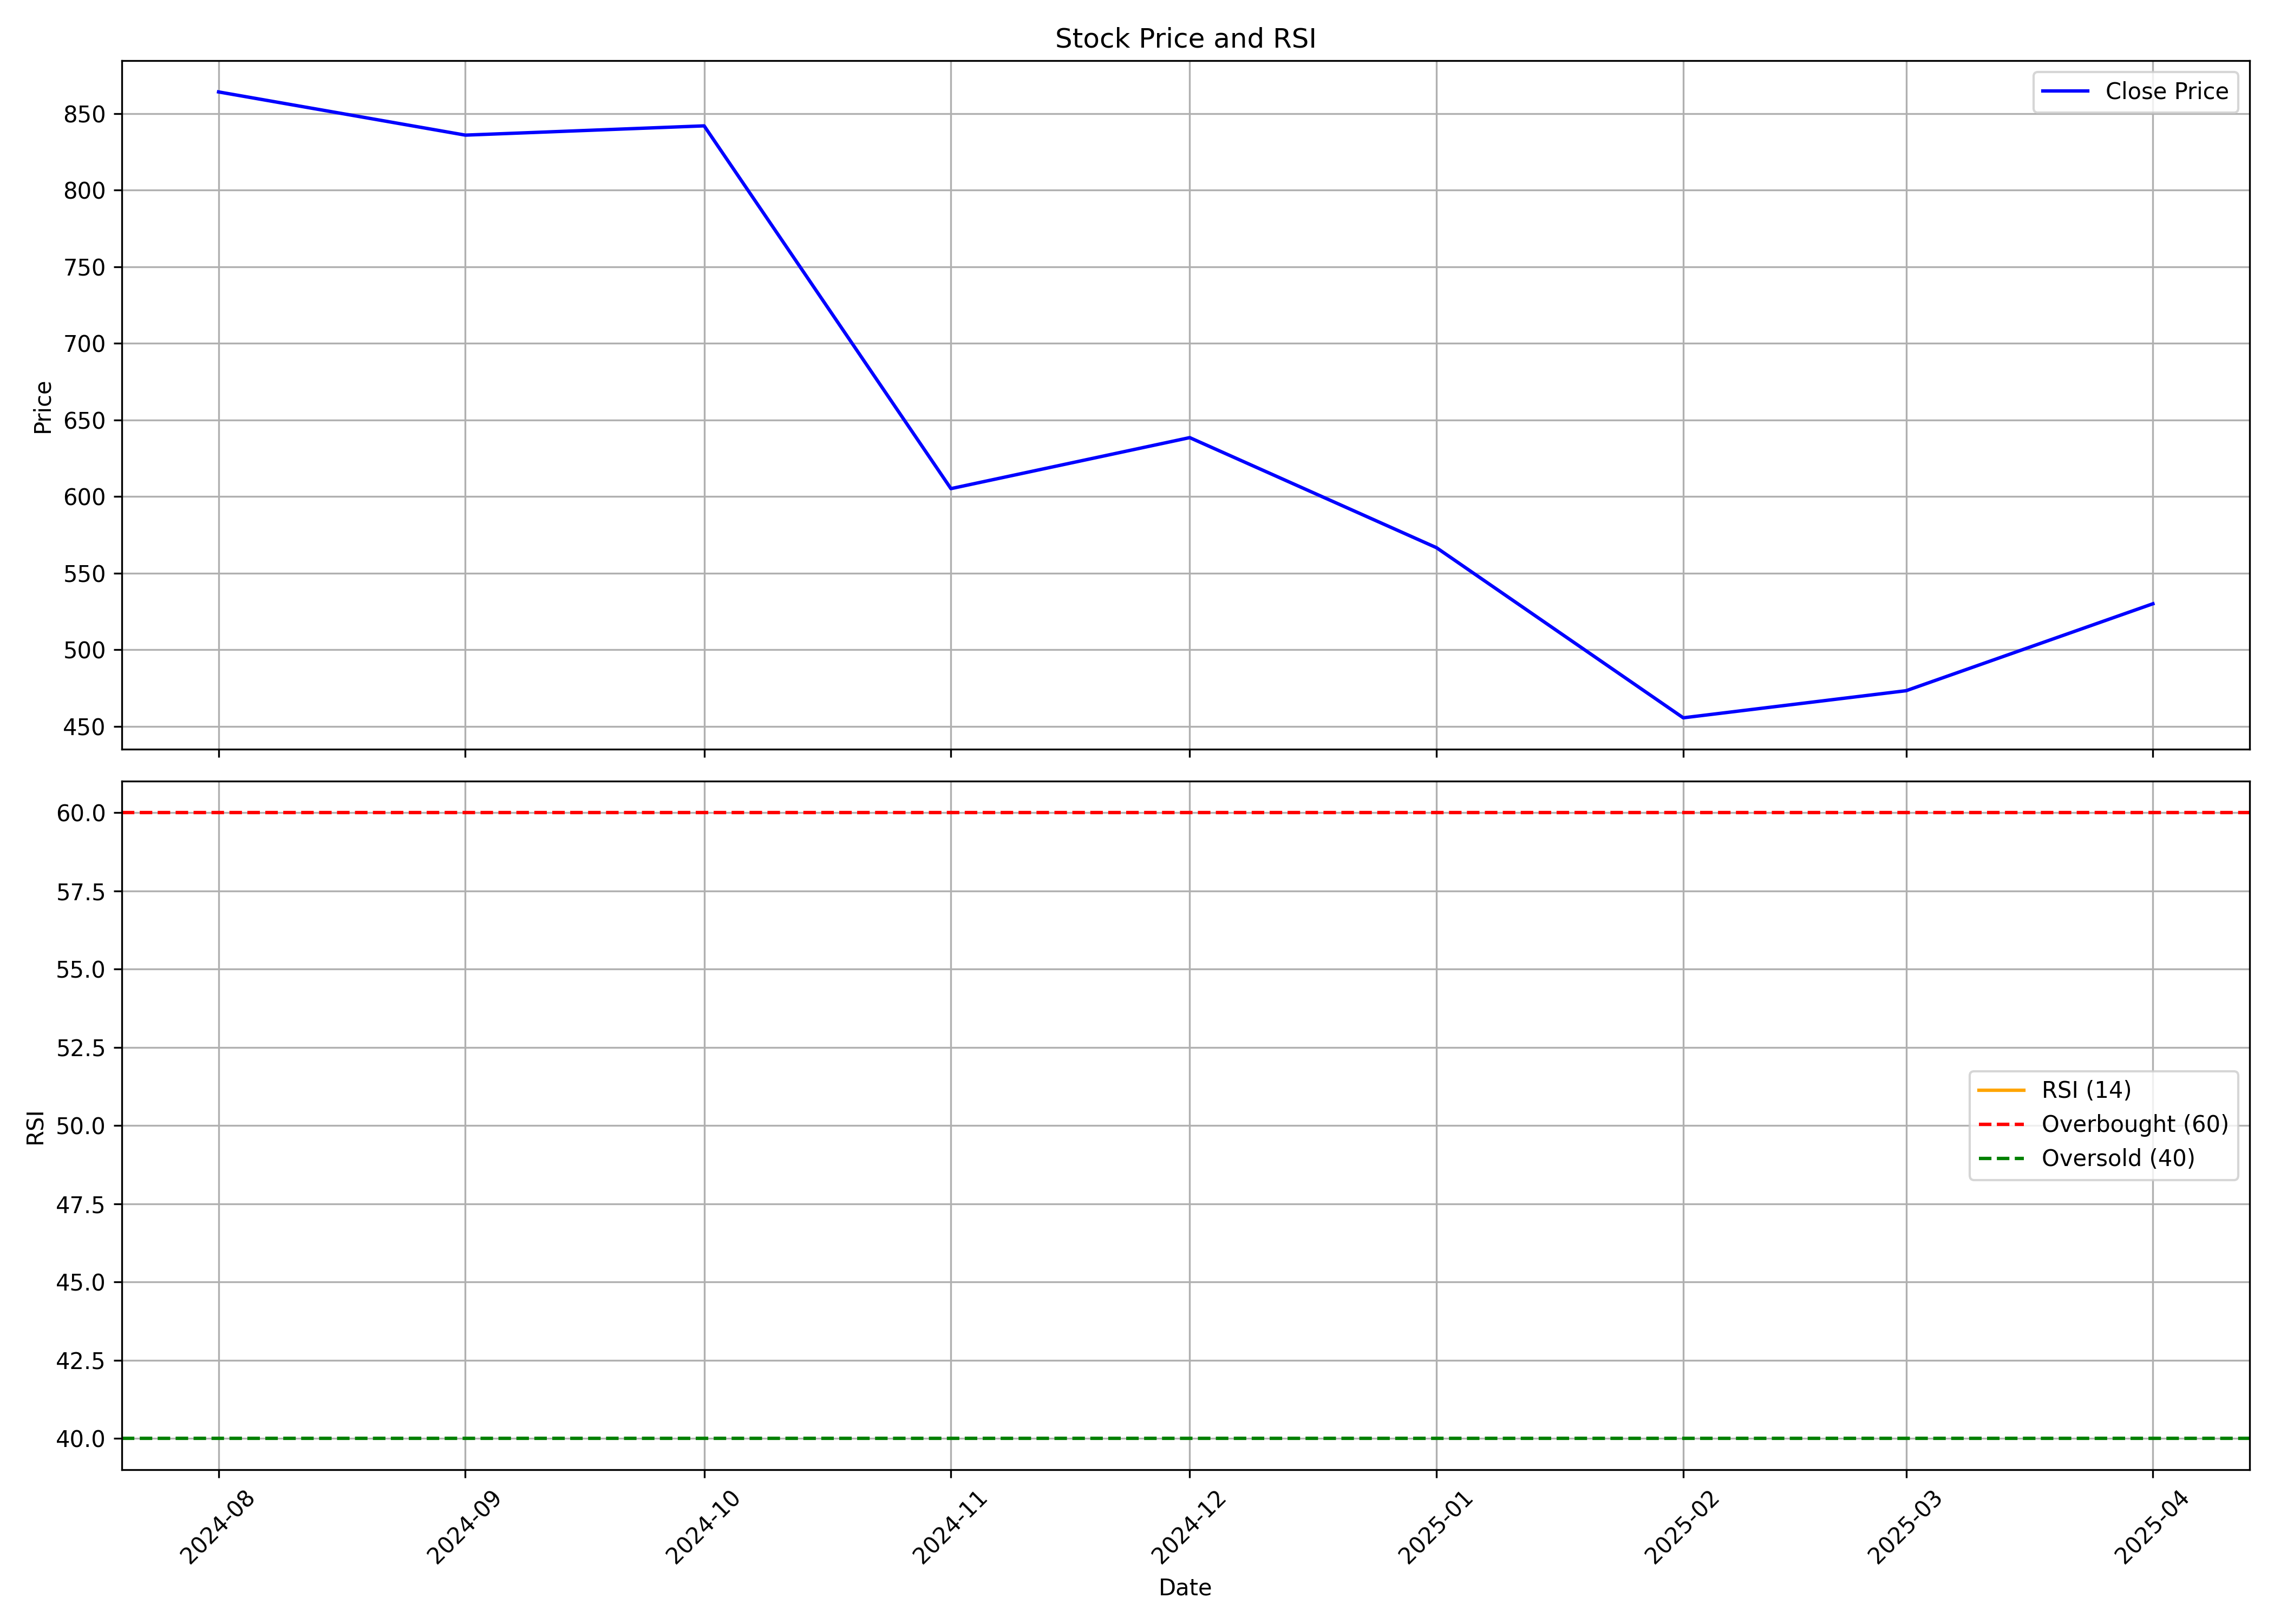

Data behind this chart, as committed beside it:
, Unnamed: 0, date, symbol, open, high, low, close, volume, rsi
0, 0, 2024-08-01, AKUMS, 725.0, 1176, 725.0, 864, 39242282, 
1, 1, 2024-09-01, AKUMS, 870.5, 949.0, 821.0, 835.8, 4974650, 
2, 2, 2024-10-01, AKUMS, 843.4, 940, 805.1, 841.9, 3404508, 
3, 3, 2024-11-01, AKUMS, 845.0, 860.0, 530, 605.1, 9756543, 
4, 4, 2024-12-01, AKUMS, 609.0, 678.4, 552.3, 638.4, 9928862, 
5, 5, 2025-01-01, AKUMS, 648.0, 652.7, 526.5, 566.5, 5755242, 
6, 6, 2025-02-01, AKUMS, 566.5, 618.5, 445, 455.5, 6478633, 
7, 7, 2025-03-01, AKUMS, 453.0, 529.6, 432.6, 473.2, 8348906, 
8, 8, 2025-04-01, AKUMS, 470.5, 537, 405.0, 530, 8382345, 
